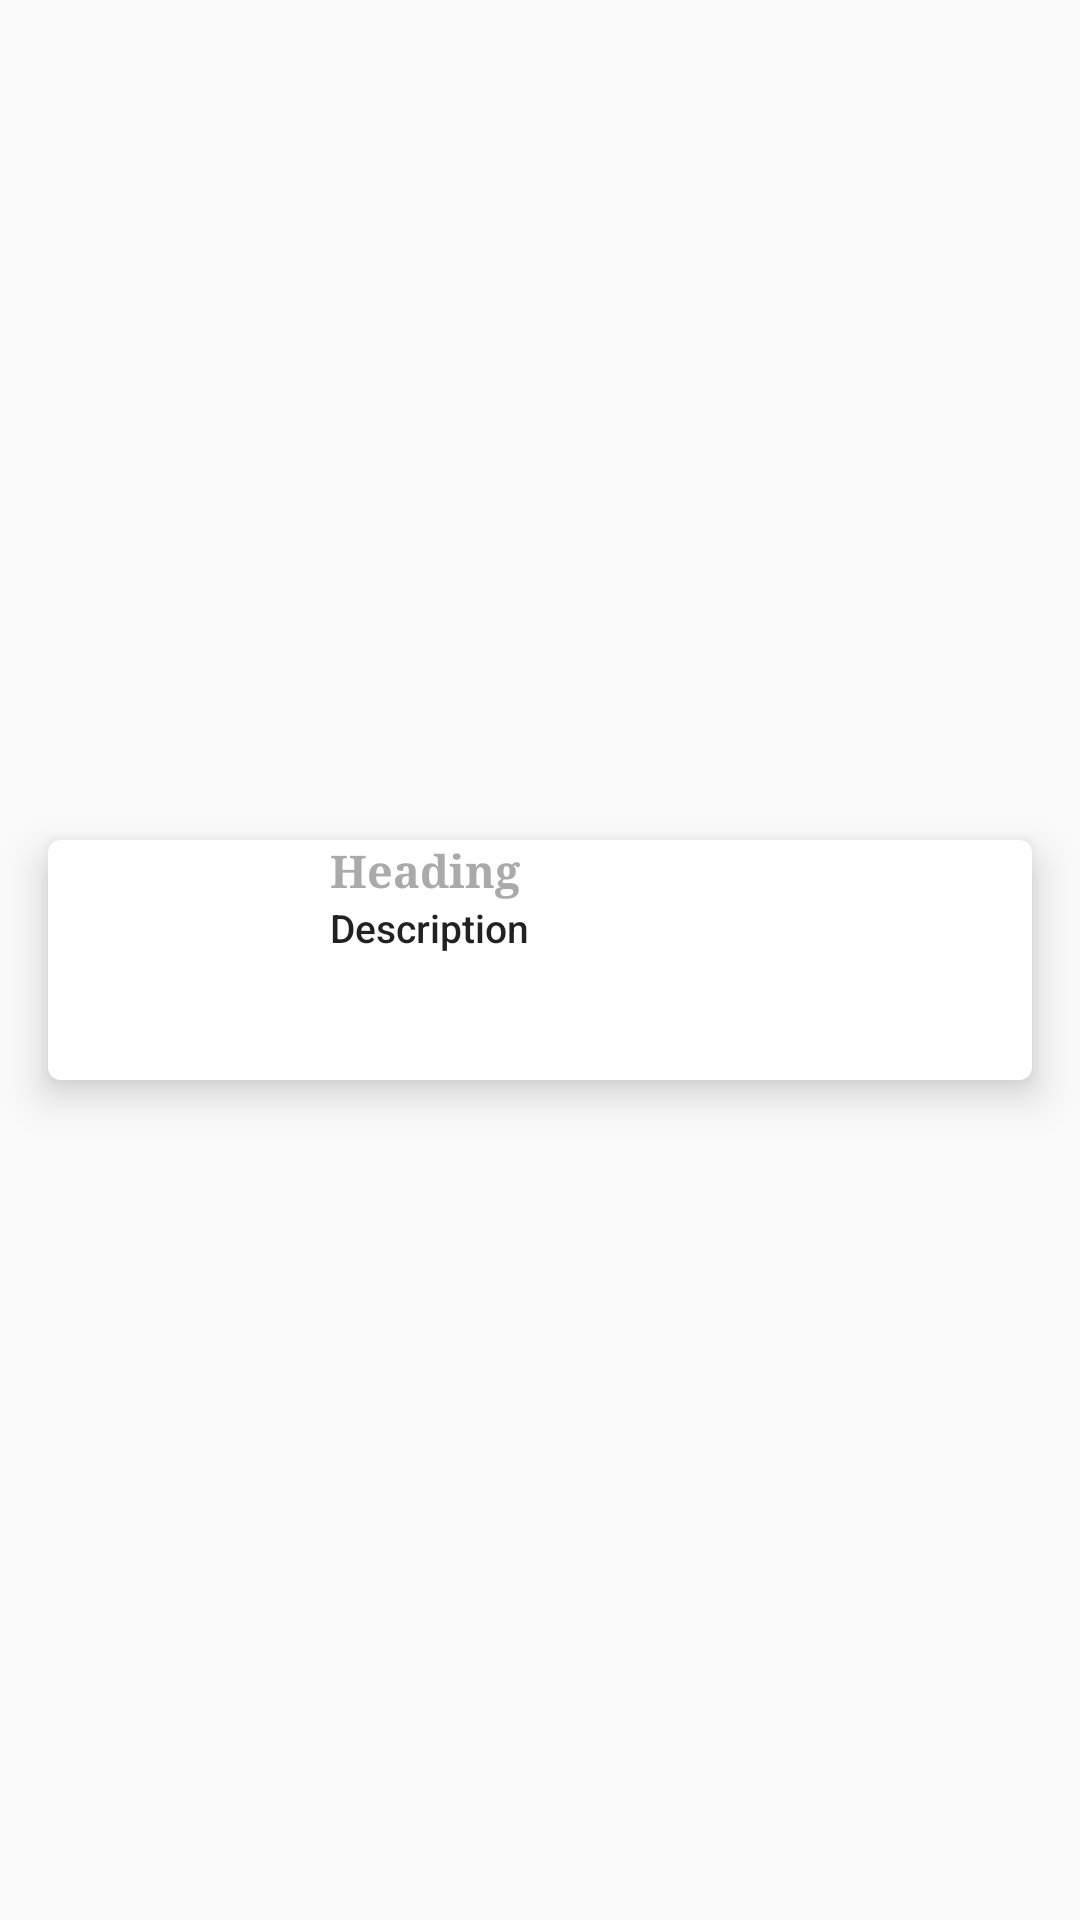

This screen was rendered from an Android layout file. Write that file and the resources it references.
<!-- AndroidManifest.xml: application theme AppTheme -->
<!-- res/layout/commit.xml -->
<?xml version="1.0" encoding="utf-8"?>
<FrameLayout xmlns:android="http://schemas.android.com/apk/res/android"
    android:layout_width="match_parent" android:layout_height="wrap_content"
    android:orientation="vertical">


    <android.support.v7.widget.CardView xmlns:card_view="http://schemas.android.com/apk/res-auto"
        android:layout_width="match_parent"
        android:layout_height="80dp"
        android:layout_gravity="center"
        android:layout_marginLeft="16dp"
        android:layout_marginRight="16dp"
        android:layout_marginTop="16dp"
        android:layout_marginBottom="16dp"
        card_view:cardCornerRadius="4dp"
        card_view:cardElevation="8dp">

        <LinearLayout
            android:layout_width="match_parent"
            android:layout_height="match_parent"
            android:orientation="horizontal">
            <ImageView
                android:id="@+id/avatar_id"
                android:layout_width="0dp"
                android:layout_height="wrap_content"
                android:layout_weight="1"/>

        <LinearLayout
            android:layout_width="0dp"
            android:layout_weight="3"
            android:layout_height="match_parent"
            android:layout_marginLeft="16dp"
            android:orientation="vertical">

            <TextView
                android:id="@+id/title"
                android:layout_width="match_parent"
                android:layout_height="wrap_content"
                android:fontFamily="serif"
                android:text="Heading"
                android:textAppearance="@style/TextAppearance.AppCompat.Display2"
                android:textColor="@color/colorPrimaryDark"
                android:ellipsize="end"
                android:maxLines="1"
                android:textSize="15sp"
                android:textStyle="bold" />

            <TextView
                android:layout_width="wrap_content"
                android:layout_height="wrap_content"
                android:text="Description"
                android:id="@+id/desc"
                android:textAppearance="@style/TextAppearance.AppCompat.Body2"
                android:textSize="13sp" />
        </LinearLayout>
        </LinearLayout>


    </android.support.v7.widget.CardView>

</FrameLayout>
<!-- resources referenced by this layout -->
<resources>
  <color name="colorPrimaryDark">@android:color/darker_gray</color>
  <style name="AppTheme" parent="Theme.AppCompat.Light.DarkActionBar">
          
          <item name="colorPrimary">@color/colorPrimary</item>
          <item name="colorPrimaryDark">@color/colorPrimaryDark</item>
          <item name="colorAccent">@color/colorAccent</item>
      </style>
  <color name="colorPrimary">@android:color/darker_gray</color>
  <color name="colorAccent">#ff4081</color>
</resources>
